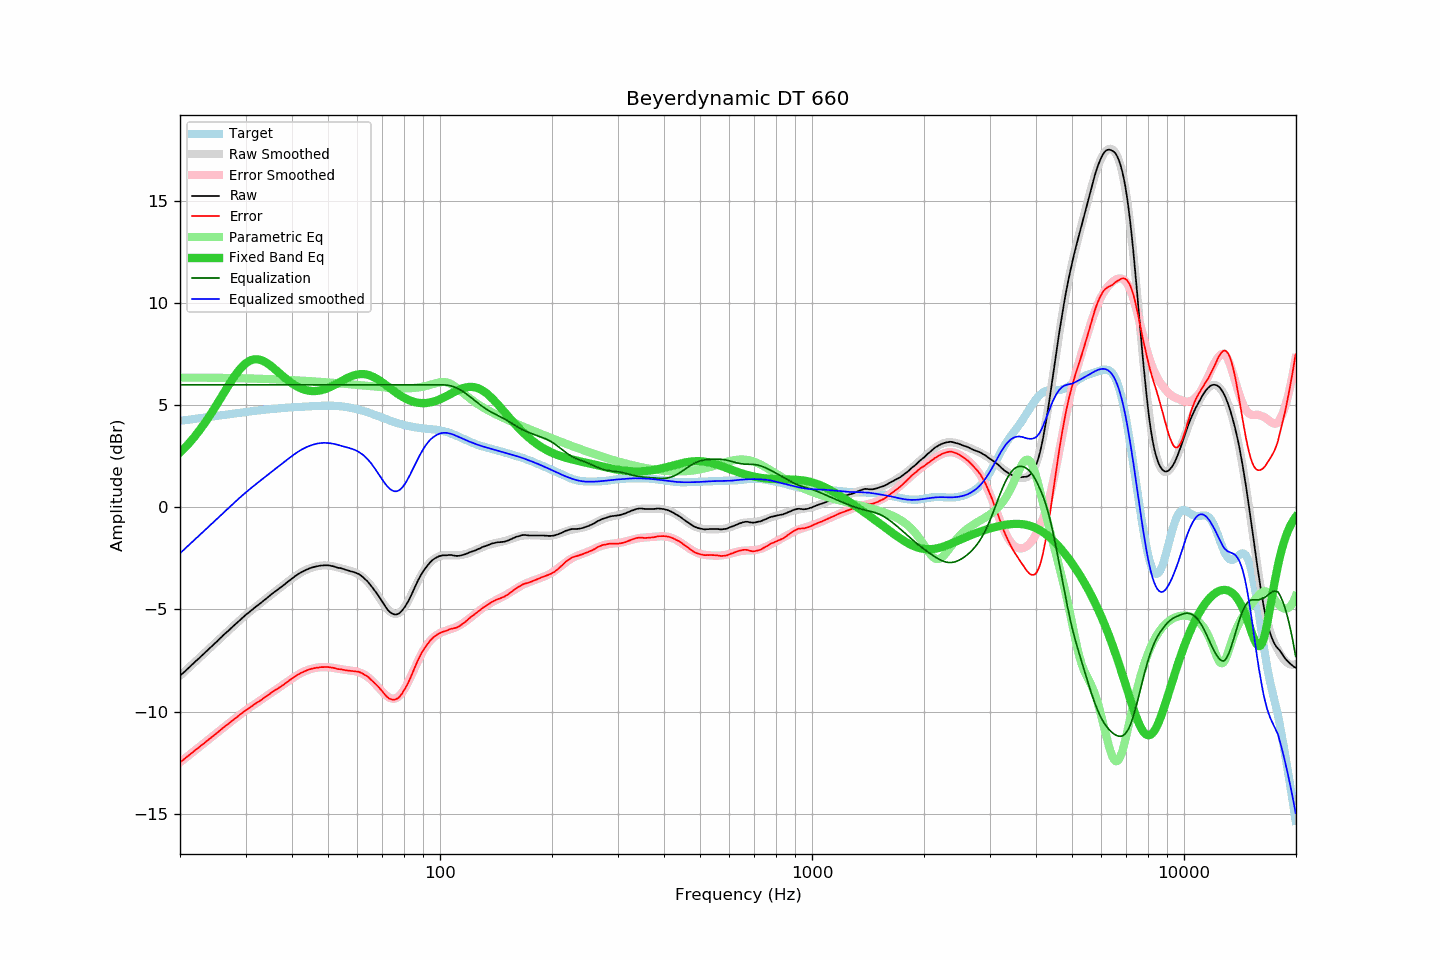

Data behind this chart, as committed beside it:
frequency, raw, error, smoothed, error_smoothed, equalization, parametric_eq, equalized_raw, equalized_smoothed, target
20.00, -8.25, -12.48, -8.25, -12.48, 6.00, 2.68, -2.25, -2.25, 4.23
20.20, -8.18, -12.42, -8.18, -12.42, 6.00, 2.76, -2.18, -2.18, 4.25
20.40, -8.11, -12.36, -8.10, -12.36, 6.00, 2.84, -2.11, -2.10, 4.26
20.61, -8.04, -12.30, -8.03, -12.30, 6.00, 2.92, -2.04, -2.03, 4.27
20.81, -7.96, -12.23, -7.96, -12.23, 6.00, 3.00, -1.96, -1.96, 4.28
21.02, -7.89, -12.17, -7.88, -12.17, 6.00, 3.09, -1.89, -1.88, 4.29
21.23, -7.82, -12.11, -7.81, -12.11, 6.00, 3.17, -1.82, -1.81, 4.30
21.44, -7.74, -12.04, -7.74, -12.05, 6.00, 3.27, -1.74, -1.74, 4.31
21.66, -7.67, -11.98, -7.67, -11.98, 6.00, 3.36, -1.67, -1.67, 4.32
21.87, -7.59, -11.91, -7.59, -11.92, 6.00, 3.45, -1.59, -1.59, 4.33
22.09, -7.52, -11.85, -7.52, -11.86, 6.00, 3.55, -1.52, -1.52, 4.34
22.31, -7.45, -11.80, -7.45, -11.80, 6.00, 3.65, -1.45, -1.45, 4.35
22.54, -7.38, -11.74, -7.37, -11.73, 6.00, 3.76, -1.38, -1.37, 4.36
22.76, -7.30, -11.67, -7.30, -11.67, 6.00, 3.86, -1.30, -1.30, 4.37
22.99, -7.23, -11.61, -7.22, -11.61, 6.00, 3.97, -1.23, -1.22, 4.38
23.22, -7.16, -11.55, -7.15, -11.55, 6.00, 4.08, -1.16, -1.15, 4.39
23.45, -7.08, -11.48, -7.08, -11.48, 6.00, 4.20, -1.08, -1.08, 4.41
23.69, -7.01, -11.42, -7.00, -11.42, 6.00, 4.31, -1.01, -1.00, 4.42
23.92, -6.93, -11.35, -6.93, -11.36, 6.00, 4.43, -0.93, -0.93, 4.43
24.16, -6.86, -11.30, -6.86, -11.29, 6.00, 4.55, -0.86, -0.86, 4.44
24.40, -6.78, -11.24, -6.78, -11.23, 6.00, 4.67, -0.78, -0.78, 4.45
24.65, -6.71, -11.17, -6.71, -11.17, 6.00, 4.80, -0.71, -0.71, 4.46
24.89, -6.63, -11.11, -6.63, -11.10, 6.00, 4.92, -0.63, -0.63, 4.47
25.14, -6.57, -11.05, -6.56, -11.04, 6.00, 5.05, -0.57, -0.56, 4.48
25.39, -6.48, -10.98, -6.48, -10.98, 6.00, 5.18, -0.48, -0.48, 4.49
25.65, -6.41, -10.91, -6.41, -10.91, 6.00, 5.31, -0.41, -0.41, 4.50
25.91, -6.34, -10.85, -6.34, -10.85, 6.00, 5.44, -0.34, -0.34, 4.51
26.16, -6.26, -10.78, -6.26, -10.79, 6.00, 5.57, -0.26, -0.26, 4.52
26.43, -6.19, -10.72, -6.19, -10.72, 6.00, 5.70, -0.19, -0.19, 4.53
26.69, -6.12, -10.66, -6.12, -10.66, 6.00, 5.82, -0.12, -0.12, 4.54
26.96, -6.05, -10.60, -6.04, -10.60, 6.00, 5.95, -0.05, -0.04, 4.56
27.23, -5.98, -10.54, -5.97, -10.53, 6.00, 6.08, 0.02, 0.03, 4.57
27.50, -5.90, -10.47, -5.90, -10.47, 6.00, 6.20, 0.10, 0.10, 4.58
27.77, -5.83, -10.41, -5.82, -10.41, 6.00, 6.32, 0.17, 0.18, 4.59
28.05, -5.76, -10.35, -5.75, -10.35, 6.00, 6.43, 0.24, 0.25, 4.60
28.33, -5.69, -10.29, -5.68, -10.29, 6.00, 6.54, 0.31, 0.32, 4.61
28.62, -5.62, -10.23, -5.61, -10.23, 6.00, 6.64, 0.38, 0.39, 4.62
28.90, -5.54, -10.16, -5.54, -10.17, 6.00, 6.74, 0.46, 0.46, 4.63
29.19, -5.47, -10.10, -5.47, -10.11, 6.00, 6.83, 0.53, 0.53, 4.64
29.48, -5.40, -10.04, -5.40, -10.05, 6.00, 6.91, 0.60, 0.60, 4.65
29.78, -5.33, -9.99, -5.33, -9.99, 6.00, 6.99, 0.67, 0.67, 4.66
30.08, -5.26, -9.93, -5.26, -9.93, 6.00, 7.06, 0.74, 0.74, 4.67
30.38, -5.20, -9.88, -5.20, -9.88, 6.00, 7.11, 0.80, 0.80, 4.68
30.68, -5.14, -9.83, -5.13, -9.82, 6.00, 7.16, 0.86, 0.87, 4.69
30.99, -5.07, -9.77, -5.07, -9.77, 6.00, 7.20, 0.93, 0.93, 4.70
31.30, -5.01, -9.72, -5.00, -9.71, 6.00, 7.23, 0.99, 1.00, 4.71
31.61, -4.94, -9.66, -4.94, -9.66, 6.00, 7.24, 1.06, 1.06, 4.72
31.93, -4.88, -9.61, -4.88, -9.61, 6.00, 7.25, 1.12, 1.12, 4.73
32.24, -4.82, -9.55, -4.82, -9.55, 6.00, 7.25, 1.18, 1.18, 4.74
32.57, -4.76, -9.51, -4.75, -9.50, 6.00, 7.24, 1.24, 1.25, 4.75
32.89, -4.70, -9.45, -4.69, -9.45, 6.00, 7.22, 1.30, 1.31, 4.76
33.22, -4.64, -9.40, -4.63, -9.39, 6.00, 7.19, 1.36, 1.37, 4.77
33.55, -4.57, -9.34, -4.57, -9.34, 6.00, 7.16, 1.43, 1.43, 4.78
33.89, -4.51, -9.29, -4.50, -9.29, 6.00, 7.12, 1.49, 1.50, 4.78
34.23, -4.45, -9.24, -4.44, -9.23, 6.00, 7.07, 1.55, 1.56, 4.79
34.57, -4.38, -9.18, -4.38, -9.18, 6.00, 7.02, 1.62, 1.62, 4.80
34.92, -4.32, -9.12, -4.32, -9.12, 6.00, 6.96, 1.68, 1.68, 4.81
35.27, -4.25, -9.06, -4.26, -9.07, 6.00, 6.90, 1.75, 1.74, 4.81
35.62, -4.19, -9.01, -4.20, -9.02, 6.00, 6.83, 1.81, 1.80, 4.82
35.97, -4.13, -8.96, -4.13, -8.96, 6.00, 6.77, 1.87, 1.87, 4.83
... 635 more rows
